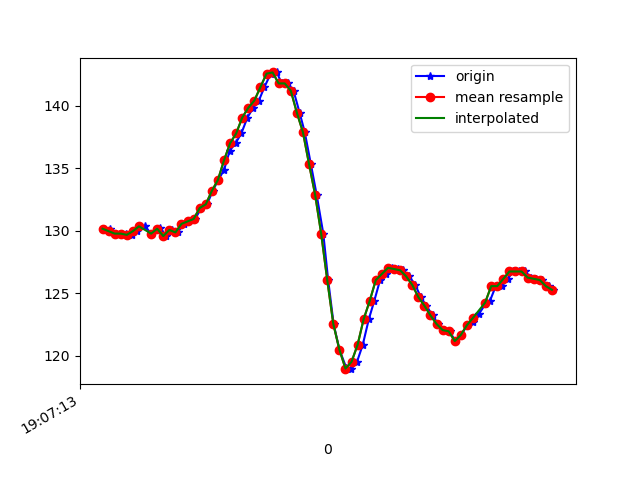

The file beside this chart, header and first rows:
1618772833526, 1468517397435536, 130.17578, -261.23047, -78.41797
1618772833546, 1468517416511351, 130.2, -263.4, -79.49
1618772833549, 1468517436197592, 129.9, -263.1, -79.1
1618772833552, 1468517454846109, 129.9, -263, -78.42
1618772833563, 1468517473982967, 129.8, -263.1, -79.39
1618772833577, 1468517493058782, 129.8, -262.5, -78.81
1618772833596, 1468517512073554, 129.8, -262.7, -78.03
1618772833617, 1468517531149369, 129.7, -262.9, -78.52
1618772833634, 1468517550133620, 130, -262.7, -79.1
1618772833659, 1468517570155595, 130.4, -262.5, -78.52
1618772833681, 1468517588468377, 129.8, -262.9, -78.52
1618772833700, 1468517607635756, 130.1, -262.1, -78.03
1618772833710, 1468517626803135, 130.3, -262, -77.34
1618772833729, 1468517645878950, 129.6, -261, -77.83
1618772833748, 1468517664863201, 130.1, -259, -77.44
1618772833768, 1468517683908495, 129.9, -255.7, -76.27
1618772833787, 1468517703228480, 130.6, -251.5, -74.71
1618772833806, 1468517722182210, 130.8, -247.3, -71.88
1618772833825, 1468517741227503, 131, -243.1, -69.63
1618772833845, 1468517760211754, 131.8, -238.6, -65.14
1618772833864, 1468517779257048, 132.1, -234.2, -61.72
1618772833883, 1468517798302342, 133.2, -231, -58.89
1618772833901, 1468517817439199, 134.1, -228, -54.3
1618772833920, 1468517836484493, 134.9, -225.9, -49.22
1618772833939, 1468517855438222, 136.4, -224.1, -43.55
1618772833958, 1468517874422473, 137, -222.5, -38.18
1618772833977, 1468517893559331, 137.8, -222.2, -32.42
1618772833997, 1468517912635146, 139.1, -222.4, -26.66
1618772834016, 1468517931680439, 139.8, -223, -21.09
1618772834035, 1468517950756254, 140.4, -223.8, -15.72
1618772834053, 1468517969832069, 141.5, -225.3, -13.67
1618772834074, 1468517989055657, 142.6, -225.3, -12.3
1618772834094, 1468518008100950, 142.7, -225.7, -12.6
1618772834110, 1468518027146244, 141.8, -226.2, -12.21
1618772834131, 1468518046130495, 141.8, -226.5, -11.52
1618772834149, 1468518065175788, 141.2, -227.2, -11.04
1618772834169, 1468518084190561, 139.5, -227.1, -12.21
1618772834186, 1468518103357939, 137.9, -227.8, -12.4
1618772834206, 1468518122342191, 135.4, -229.1, -12.3
1618772834225, 1468518141356963, 132.9, -229.8, -13.77
1618772834247, 1468518160432778, 129.8, -230, -14.84
1618772834263, 1468518179539114, 126.1, -232, -17.77
1618772834281, 1468518198553886, 122.6, -233.1, -21.97
1618772834300, 1468518217599180, 120.5, -234, -26.66
1618772834323, 1468518236613952, 119, -234.9, -32.81
1618772834339, 1468518255720288, 118.9, -235.4, -39.84
1618772834358, 1468518274765582, 119.5, -236.8, -47.46
1618772834377, 1468518293841397, 120.9, -239, -54.49
1618772834397, 1468518312856169, 122.9, -240, -60.06
1618772834415, 1468518331962505, 124.4, -241.6, -62.5
1618772834434, 1468518351068842, 126.1, -242.6, -64.16
1618772834454, 1468518370083614, 126.6, -242.3, -65.92
1618772834473, 1468518389067865, 127.1, -243.7, -66.31
1618772834492, 1468518408143680, 127, -245.2, -69.34
1618772834510, 1468518427219495, 126.9, -248.8, -70.31
1618772834530, 1468518446142703, 126.4, -252.1, -72.07
1618772834550, 1468518465279561, 125.7, -253.5, -71.88
1618772834568, 1468518484355376, 124.7, -254.5, -72.17
1618772834586, 1468518503370148, 124, -256.3, -72.07
1618772834607, 1468518522415442, 123.2, -258.4, -72.75
1618772834625, 1468518541460735, 122.6, -260.9, -73.34
... 20 more rows
